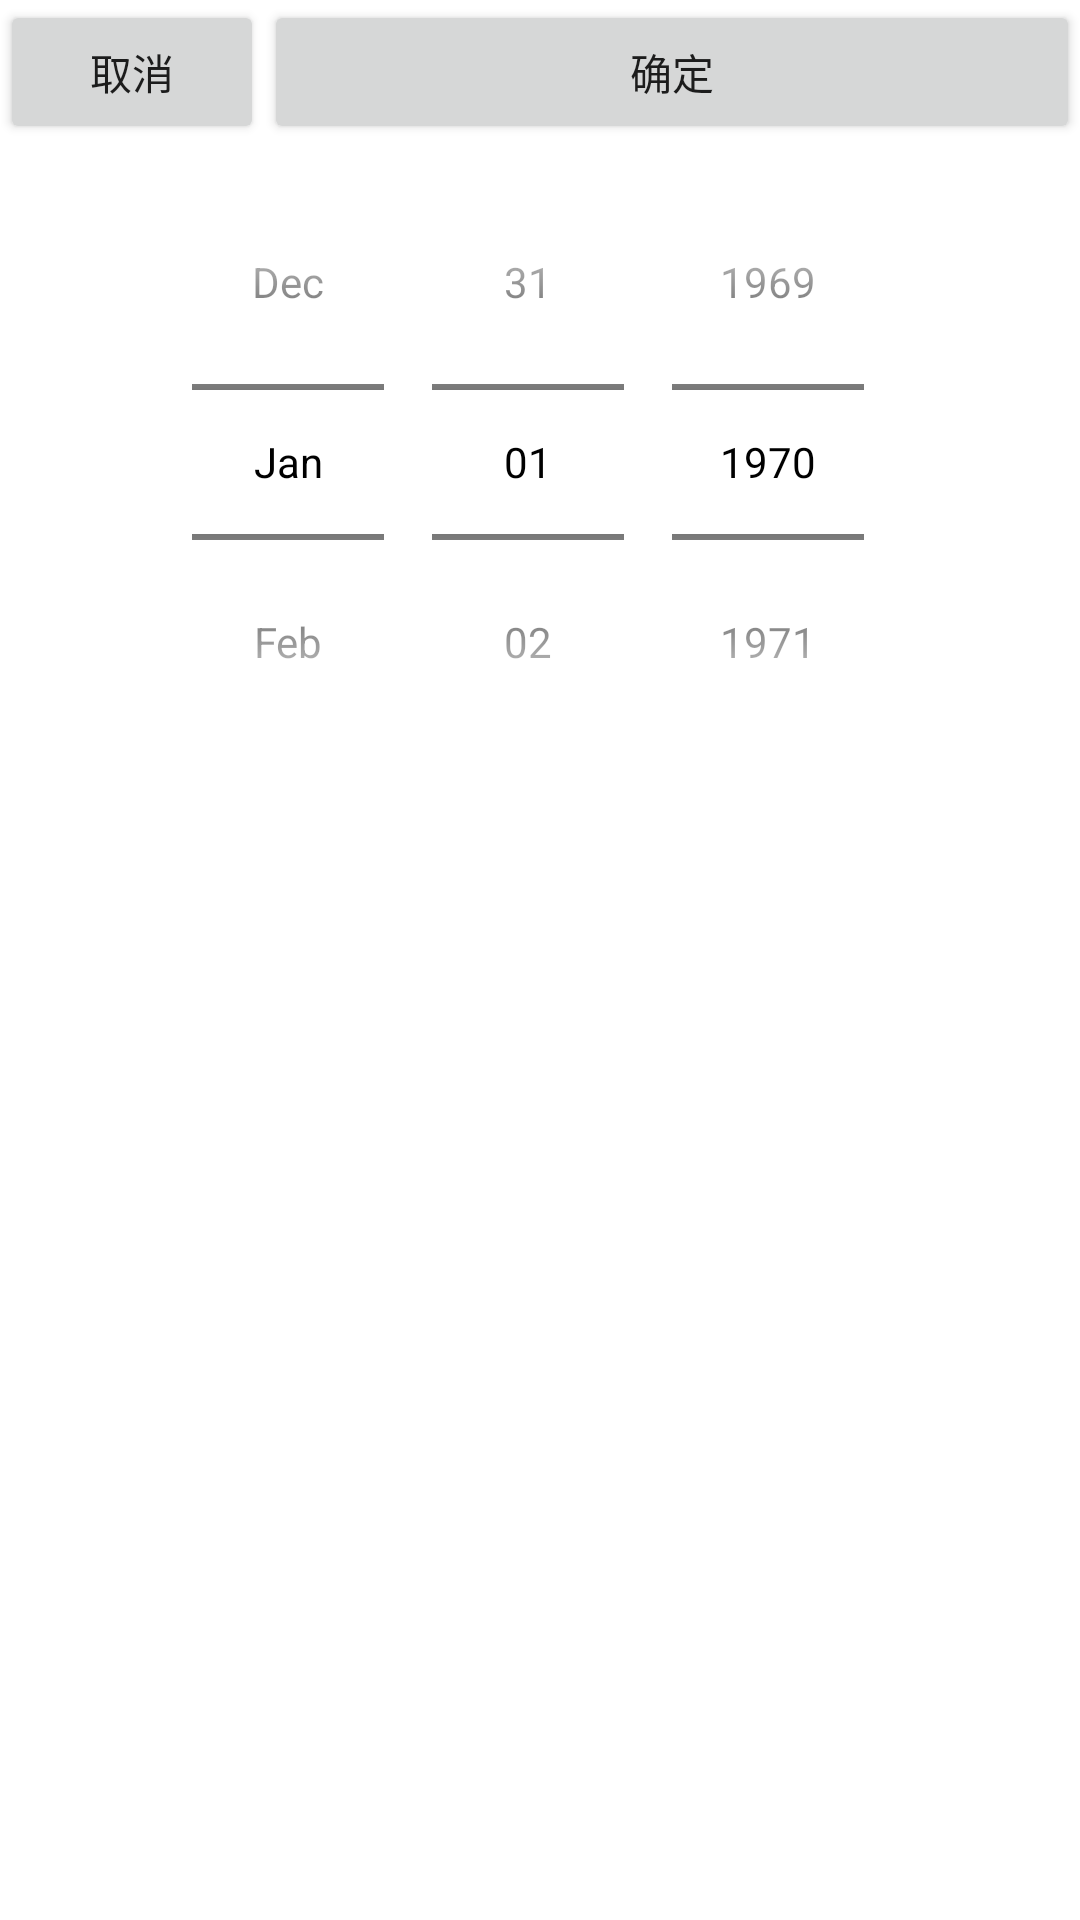

Reconstruct the res/layout file that produces this screen, plus the resources it refers to.
<!-- AndroidManifest.xml: fallback theme Theme.MaterialComponents.DayNight.NoActionBar -->
<!-- res/layout/popup_window_date.xml -->
<?xml version="1.0" encoding="utf-8"?>
<RelativeLayout xmlns:android="http://schemas.android.com/apk/res/android"
    android:background="@color/color_6f"
    android:layout_width="match_parent" android:layout_height="wrap_content">
    <Button
        android:id="@+id/cancel_btn"
        android:text="@string/cancel"
        android:layout_width="wrap_content"
        android:layout_height="wrap_content" />
    <Button
        android:id="@+id/sure_btn"
        android:text="@string/sure"
        android:layout_toRightOf="@+id/cancel_btn"
        android:layout_alignParentRight="true"
        android:layout_width="wrap_content"
        android:layout_height="wrap_content"
        android:layout_alignParentEnd="true"
        android:layout_toEndOf="@+id/cancel_btn"/>
    <DatePicker
        android:id="@+id/pw_date_dp"
        android:datePickerMode="spinner"
        android:calendarViewShown="false"
        android:layout_centerHorizontal="true"
        android:theme="@style/DatePicker"
        android:layout_below="@+id/cancel_btn"
        android:layout_width="match_parent"
        android:layout_height="wrap_content"/>
</RelativeLayout>
<!-- resources referenced by this layout -->
<resources>
  <color name="color_6f">#ffffff</color>
  <string name="cancel">取消</string>
  <string name="sure">确定</string>
  <style name="DatePicker" parent="@android:style/Widget.Holo.DatePicker">
          <item name="android:textColorPrimary">@android:color/black</item>
      </style>
</resources>
